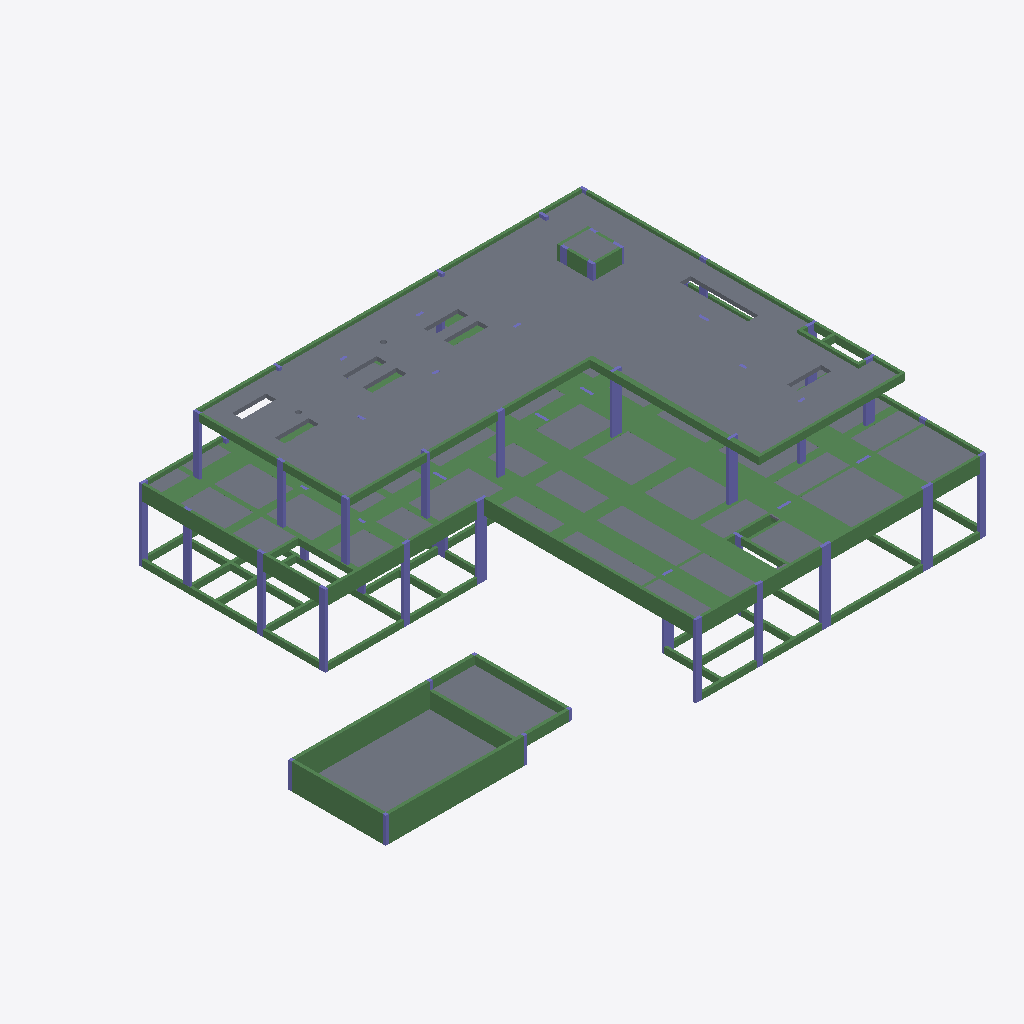
Isometric view of an IFC building model (IFC-SPF (STEP), schema IFC2X3, length unit centimetre), seen from the south-west, elements coloured by IFC class (only those large enough to see are counted): 225 beams (green), 51 columns (violet), 43 slabs (grey).
Extent 34.8 m × 25.2 m × 9.8 m (x, y, z). Storeys (4): Fundacao at -1.50 m; NÍVEL 000 at -0.20 m; NÍVEL 100 at 3.70 m; NÍVEL 200 at 7.10 m. Elements (585): 417 IfcBeam, 112 IfcColumn, 56 IfcSlab.

HEADER;
FILE_DESCRIPTION(('IFC2X_PLATFORM'),'2;1');
FILE_NAME('SHIS QI 15_ CHÁCARA 33_ LOTE B_ LAGO SUL','2026-06-10T11:03:45',(''),(''),'TQS 25.14.30','20260610_251430','');
FILE_SCHEMA(('IFC2X3'));
ENDSEC;
DATA;
#46=IFCPROJECT('0fPNLb0pSOSOM$UI81CDuC',#5,'SHIS QI 15_ CHÁCARA 33_ LOTE B_ LAGO SUL / INPA INVESTIMENTOS E PARTICIPAÇÕES LTDA',$,$,$,$,(#44,#45),#37);
#10=IFCBUILDING('3tFpD77THsyeyomBtBxu0E',#5,'01116_26_B',$,$,#9,$,$,.ELEMENT.,$,$,#6);
#55=IFCBUILDINGSTOREY('1eB$E1eVGibyoTZBfpjIZK',#5,'Fundacao',$,$,#54,$,$,.ELEMENT.,-150.0);
#63=IFCBUILDINGSTOREY('3f2IOoatfxUeA$miTLtA6w',#5,'NÍVEL 000',$,$,#62,$,$,.ELEMENT.,-20.00000476837158);
#71=IFCBUILDINGSTOREY('0H1uB5XIl14rg1fqMF_60h',#5,'NÍVEL 100',$,$,#70,$,$,.ELEMENT.,370.0000047683716);
#79=IFCBUILDINGSTOREY('1R8UwWnyV2FTm8ieHzys3q',#5,'NÍVEL 200',$,$,#78,$,$,.ELEMENT.,709.9999904632568);
#47672=IFCSLAB('0H0j03kNcdIFd6g4thQV6Q',#5,'L2','Lajes','Lajes',#47671,#47669,$,.FLOOR.);
#10948=IFCSLAB('3mu1q1tpO5ryV2Zz9UoQEV',#5,'L1','Lajes','Lajes',#10947,#10945,$,.FLOOR.);
#10640=IFCBEAM('0jJGG1wA3eMnLosALMdGX0',#5,'PAR.2','Vigas','Vigas',#10639,#10637,$);
#11017=IFCSLAB('3sCg41ZC1luoDe0AgGvqxa',#5,'L2','Lajes','Lajes',#11016,#11014,$,.FLOOR.);
#10412=IFCBEAM('2QLfG16uMPDl59qhjIXEAw',#5,'PAR.1','Vigas','Vigas',#10411,#10409,$);
#36495=IFCSLAB('0H08S2cg6xLBOIyuD_MLia',#5,'L48','Lajes','Lajes',#36494,#36492,$,.FLOOR.);
#10564=IFCBEAM('2ZChW1SLHCFLify_fN_AJT',#5,'PAR.3','Vigas','Vigas',#10563,#10561,$);
#36582=IFCSLAB('3uiVu23AOW$QnOBAm22_aU',#5,'L50','Lajes','Lajes',#36581,#36579,$,.FLOOR.);
#36825=IFCSLAB('2VOjC2fSpGMtpGlh2$a2Yq',#5,'L34','Lajes','Lajes',#36824,#36822,$,.FLOOR.);
#36903=IFCSLAB('26WYS20lQqA4t1v2Nj1kCC',#5,'L37','Lajes','Lajes',#36902,#36900,$,.FLOOR.);
#36000=IFCSLAB('1mPAi259wJ5bCNBNfS0aIt',#5,'L41','Lajes','Lajes',#35999,#35997,$,.FLOOR.);
#35307=IFCSLAB('3swZm2JqPW89dUJCy7RsrY',#5,'L27','Lajes','Lajes',#35306,#35304,$,.FLOOR.);
#36747=IFCSLAB('02iqS2sH23cRIxYPjUSiIj',#5,'L29','Lajes','Lajes',#36746,#36744,$,.FLOOR.);
#18799=IFCBEAM('3anqy2X7o1nn6qR7weNhov',#5,'V124','Vigas','Vigas',#18798,#18796,$);
#34560=IFCSLAB('12dMO22QE7bS7PdaE2RX$C',#5,'L18','Lajes','Lajes',#34559,#34557,$,.FLOOR.);
#34281=IFCSLAB('1WFXu23UFFMqq9xFNMSay1',#5,'L11','Lajes','Lajes',#34280,#34278,$,.FLOOR.);
#10868=IFCBEAM('1g$Oi1empM6OrMpZSgsf2n',#5,'PAR.4','Vigas','Vigas',#10867,#10865,$);
#14843=IFCBEAM('1YqRO2sMQUDNTGlCcpgSUu',#5,'V123','Vigas','Vigas',#14842,#14840,$);
#21288=IFCBEAM('3g6CO20XyXnLTHQF2uNNnJ',#5,'V127','Vigas','Vigas',#21287,#21285,$);
#41232=IFCBEAM('1HChS3R$OY3BN7xgJhas2I',#5,'V209','Vigas','Vigas',#41231,#41229,$);
#40967=IFCBEAM('3ws4W3$LBUOFmx663_lMTf',#5,'V207','Vigas','Vigas',#40966,#40964,$);
#36660=IFCSLAB('0Yani2VAyJNsDogOJLV9si',#5,'L47','Lajes','Lajes',#36659,#36657,$,.FLOOR.);
#36417=IFCSLAB('2_MMm2D8pCsxEJulIaPUXJ',#5,'L46','Lajes','Lajes',#36416,#36414,$,.FLOOR.);
#34386=IFCSLAB('1JB8K2hx3KFrCo7$3s48N0',#5,'L10','Lajes','Lajes',#34385,#34383,$,.FLOOR.);
#35679=IFCSLAB('3bzlm2wsFxmo3tdGFYICw9',#5,'L32','Lajes','Lajes',#35678,#35676,$,.FLOOR.);
#22094=IFCBEAM('16qB82pBBUk6Dz3ppZZTXF',#5,'V130','Vigas','Vigas',#22093,#22091,$);
#35922=IFCSLAB('09Qvi2C1epDz8pDjNG_kvi',#5,'L40','Lajes','Lajes',#35921,#35919,$,.FLOOR.);
#37077=IFCSLAB('0eovC2YkOghrngqUOIhKVK',#5,'L44','Lajes','Lajes',#37076,#37074,$,.FLOOR.);
#31934=IFCBEAM('1JZI02m6ivHj6Aa3bDePei',#5,'V125','Vigas','Vigas',#31933,#31931,$);
#20956=IFCBEAM('1AFgW2_JVxrIram6Jyv8uh',#5,'V127','Vigas','Vigas',#20955,#20953,$);
#36261=IFCSLAB('1_oNO2VvtAQrLdxamzyWlR',#5,'L42','Lajes','Lajes',#36260,#36258,$,.FLOOR.);
#32156=IFCBEAM('1mU8S2HEpAi4Me84a_pbxe',#5,'V125','Vigas','Vigas',#32155,#32153,$);
#32082=IFCBEAM('0Kmb02_JwyaP0REJ1SA_LN',#5,'V125','Vigas','Vigas',#32081,#32079,$);
#36999=IFCSLAB('3yiFy26KR9diRVTN7mSk6H',#5,'L43','Lajes','Lajes',#36998,#36996,$,.FLOOR.);
#21214=IFCBEAM('3EwRK20aeI6SE7ZFMXkJfr',#5,'V127','Vigas','Vigas',#21213,#21211,$);
#14769=IFCBEAM('2sUDG2Gd_5taiECOZHcUwX',#5,'V123','Vigas','Vigas',#14768,#14766,$);
#15275=IFCBEAM('0X4zq2o3qehjkwpvR60Ns0',#5,'V118','Vigas','Vigas',#15274,#15272,$);
#18725=IFCBEAM('1Ua982KwfMrRnFOwazeplg',#5,'V124','Vigas','Vigas',#18724,#18722,$);
#34473=IFCSLAB('3ZdS422xGhWPunUxUi_WCq',#5,'L17','Lajes','Lajes',#34472,#34470,$,.FLOOR.);
#10792=IFCBEAM('1AFTK1K_kmzgU74XgmqY4A',#5,'PAR.5','Vigas','Vigas',#10791,#10789,$);
#35115=IFCSLAB('3g9oe2m_cseZaSRHTeJZor',#5,'L25','Lajes','Lajes',#35114,#35112,$,.FLOOR.);
#18153=IFCBEAM('0F0802Rl6d1CWwbUBY$FJ_',#5,'V117','Vigas','Vigas',#18152,#18150,$);
#40200=IFCBEAM('2FAty3JWTpp2GyKuX0OyMS',#5,'V200','Vigas','Vigas',#40199,#40197,$);
#18873=IFCBEAM('2DhHC29bghsBF4h_4R_aeL',#5,'V124','Vigas','Vigas',#18872,#18870,$);
#14917=IFCBEAM('1n6aa2RjfbXw3aubbQWb49',#5,'V123','Vigas','Vigas',#14916,#14914,$);
#41611=IFCBEAM('1RxCq3HOb5C5c3KWksHorZ',#5,'V203','Vigas','Vigas',#41610,#41608,$);
#18301=IFCBEAM('2y7dy2IRQD18h0AChLgNX2',#5,'V117','Vigas','Vigas',#18300,#18298,$);
#105895=IFCSLAB('3J$983HZ$NTfdWrp0wItLb',#5,'L2','Lajes','Lajes',#105894,#105892,$,.FLOOR.);
#442=IFCBEAM('2V9km1ZNAX1TtXcLRJJCYn',#5,'V15','Vigas','Vigas',#441,#439,$);
#39078=IFCCOLUMN('0ZU$K2lPvcPu7RquK_uHsL',#5,'P37','Pilares','Pilares',#39077,#39075,$);
#35193=IFCSLAB('1l6Se20igsIp4ayGQq2C$O',#5,'L26','Lajes','Lajes',#35192,#35190,$,.FLOOR.);
#36339=IFCSLAB('2krjW2yeI4rIUT8_7IMhOy',#5,'L49','Lajes','Lajes',#36338,#36336,$,.FLOOR.);
#36087=IFCSLAB('0m1Q82WIToROm6e6XsaGHG',#5,'L38','Lajes','Lajes',#36086,#36084,$,.FLOOR.);
#38526=IFCCOLUMN('24$ZW2EuLMWn4AaBnYvFEZ',#5,'P28','Pilares','Pilares',#38525,#38523,$);
#42868=IFCSLAB('1Asyu3WE2D_DF4NOHPk230',#5,'L4','Lajes','Lajes',#42867,#42865,$,.FLOOR.);
#38319=IFCCOLUMN('3L$dm2tVJ8UAs$IWhCvevM',#5,'P38','Pilares','Pilares',#38318,#38316,$);
#35385=IFCSLAB('2OU5e2zzLy9ZMYGzXouZBq',#5,'L28','Lajes','Lajes',#35384,#35382,$,.FLOOR.);
#32230=IFCBEAM('3ivrG2xF4jBRE6q05LcF_X',#5,'V125','Vigas','Vigas',#32229,#32227,$);
#40050=IFCBEAM('0vcrm3Oe0WyA9ThrZ5c$9J',#5,'V208','Vigas','Vigas',#40049,#40047,$);
#41461=IFCBEAM('0V3em3bar8qocEeHdT7i7U',#5,'V203','Vigas','Vigas',#41460,#41458,$);
#35610=IFCSLAB('2zzy820uoe_TWNt8LpfTtU',#5,'L33','Lajes','Lajes',#35609,#35607,$,.FLOOR.);
#14407=IFCBEAM('1YnuS2Wv05BOM7$uReD3br',#5,'V111','Vigas','Vigas',#14406,#14404,$);
#3236=IFCBEAM('1yYjC12S0HuAIPeFSkM1Zu',#5,'V12','Vigas','Vigas',#3235,#3233,$);
#21362=IFCBEAM('2wmsO2qtPRIrgR7_2tFgEH',#5,'V127','Vigas','Vigas',#21361,#21359,$);
#41536=IFCBEAM('2XwSq3c7ljbHr19G0ikTbm',#5,'V203','Vigas','Vigas',#41535,#41533,$);
#40761=IFCBEAM('13JtO3k2404mVli7Scw22x',#5,'V213','Vigas','Vigas',#40760,#40758,$);
#21140=IFCBEAM('0yXDe2xrzu4I5jN07YKPCR',#5,'V127','Vigas','Vigas',#21139,#21137,$);
#25409=IFCBEAM('3$A8y2vvfhz3C$zA_s671P',#5,'V101','Vigas','Vigas',#25408,#25406,$);
#39009=IFCCOLUMN('1y4y024rDrMQHVNbW1vVFZ',#5,'P35','Pilares','Pilares',#39008,#39006,$);
#38388=IFCCOLUMN('35M$y2CHolb_vFZWRsTVRC',#5,'P26','Pilares','Pilares',#38387,#38385,$);
#40686=IFCBEAM('3AKOO3ORbtDxnMeW_xa1Xw',#5,'V213','Vigas','Vigas',#40685,#40683,$);
#34812=IFCSLAB('0EdoS2RXWwCVghYuSK4uWO',#5,'L21','Lajes','Lajes',#34811,#34809,$,.FLOOR.);
#38733=IFCCOLUMN('2PBTG261bHv$l7Ov679_T1',#5,'P20','Pilares','Pilares',#38732,#38730,$);
#106934=IFCCOLUMN('2FMHm3ldoJS9qSpCsWvk28',#5,'P118','Pilares','Pilares',#106933,#106931,$);
#106865=IFCCOLUMN('14ctC3I82RpuwS6eFtsJsi',#5,'P114','Pilares','Pilares',#106864,#106862,$);
#14333=IFCBEAM('1NU7y2C5o1MV2ugRgWjw9T',#5,'V111','Vigas','Vigas',#14332,#14330,$);
#27386=IFCBEAM('2Zype2DFO1nrcr_vgBXAsO',#5,'V113','Vigas','Vigas',#27385,#27383,$);
#40293=IFCBEAM('3_qKq3pG1ImRRDDmE7x03b',#5,'V200','Vigas','Vigas',#40292,#40290,$);
#39147=IFCCOLUMN('1NNDq2uaVY4x9ewbP2ftMA',#5,'P36','Pilares','Pilares',#39146,#39144,$);
#39975=IFCBEAM('3_sO83z$of7Ge7OaEwaGZl',#5,'V208','Vigas','Vigas',#39974,#39972,$);
#10716=IFCBEAM('0x8Si13cm8BL0CbnPMt85E',#5,'PAR.2','Vigas','Vigas',#10715,#10713,$);
#38457=IFCCOLUMN('2aq682$kNz0UTXPOKgk8DH',#5,'P27','Pilares','Pilares',#38456,#38454,$);
#15441=IFCBEAM('2gbau2BNnRY$_5vAegYmxj',#5,'V118','Vigas','Vigas',#15440,#15438,$);
#39216=IFCCOLUMN('0eSuS2xr2J0bitE3nvoAmx',#5,'P39','Pilares','Pilares',#39215,#39213,$);
#22204=IFCBEAM('3D9GO2C8G4sOwbmiZwJcIu',#5,'V130','Vigas','Vigas',#22203,#22201,$);
#14555=IFCBEAM('1EdiK2baxGSDMhaAgHUVUl',#5,'V111','Vigas','Vigas',#14554,#14552,$);
#15349=IFCBEAM('2nCfi2yRolJxWMAP0TsnN5',#5,'V118','Vigas','Vigas',#15348,#15346,$);
#25335=IFCBEAM('0rohC2zd9LgxBWzPHoGZdN',#5,'V101','Vigas','Vigas',#25334,#25332,$);
#106313=IFCCOLUMN('036Ou3Dp3wjnJdc$sQjnZE',#5,'P111','Pilares','Pilares',#106312,#106310,$);
#14481=IFCBEAM('2XQda2kcM_mtYX2_0ZOYVi',#5,'V111','Vigas','Vigas',#14480,#14478,$);
#36174=IFCSLAB('2Hdn82CC8bdpceWK9MYdkb',#5,'L39','Lajes','Lajes',#36173,#36171,$,.FLOOR.);
#32008=IFCBEAM('3CV$O25GidKMDF4CLcjclK',#5,'V125','Vigas','Vigas',#32007,#32005,$);
#106796=IFCCOLUMN('1zfdO3fEjTPmU3AfrbG8yD',#5,'P113','Pilares','Pilares',#106795,#106793,$);
#38871=IFCCOLUMN('2O9Vy2yPZ$MUvWGz$M94yi',#5,'P1','Pilares','Pilares',#38870,#38868,$);
#106382=IFCCOLUMN('3gghu3VltP9gWYCs3CfuCs',#5,'P106','Pilares','Pilares',#106381,#106379,$);
#106451=IFCCOLUMN('2Ry6u3T_2reSLdyv9yA4oj',#5,'P100','Pilares','Pilares',#106450,#106448,$);
#2826=IFCBEAM('3Pa2813s_Y9tMtJIOnc8cC',#5,'V16','Vigas','Vigas',#2825,#2823,$);
#1406=IFCBEAM('3wRc41LtliZNvchhi0Uly4',#5,'V14','Vigas','Vigas',#1405,#1403,$);
#34899=IFCSLAB('3iaNy2XM2LV_BZ_bwROEp3',#5,'L22','Lajes','Lajes',#34898,#34896,$,.FLOOR.);
#106520=IFCCOLUMN('31SYW3gAuxItmBqpJYcPHS',#5,'P112','Pilares','Pilares',#106519,#106517,$);
#20008=IFCBEAM('1c_zq2mEuMOoU9x7ztiROZ',#5,'V110','Vigas','Vigas',#20007,#20005,$);
#38802=IFCCOLUMN('20sEK2yv$Z_MNXIOXOPMMx',#5,'P9','Pilares','Pilares',#38801,#38799,$);
#10488=IFCBEAM('0K8mO1xtT5f1yKkcpRydQo',#5,'PAR.1','Vigas','Vigas',#10487,#10485,$);
#18005=IFCBEAM('0vh$m255V$M8lpLLsYS8e1',#5,'V117','Vigas','Vigas',#18004,#18002,$);
#19604=IFCBEAM('1zVb02Jvun1blDKayYm58V',#5,'V110','Vigas','Vigas',#19603,#19601,$);
#40125=IFCBEAM('1K$vO3PDORFIchKfOGIg6I',#5,'V200','Vigas','Vigas',#40124,#40122,$);
#42030=IFCBEAM('1FC7O3dMzJJ3cAeGFpBR7K',#5,'V202','Vigas','Vigas',#42029,#42027,$);
#1780=IFCBEAM('1rYze1jrpzbfLURPxPQw9T',#5,'V26','Vigas','Vigas',#1779,#1777,$);
#19420=IFCBEAM('1YeqG2s_dqsgLLYpVq794U',#5,'V110','Vigas','Vigas',#19419,#19417,$);
#28799=IFCBEAM('1UJrS2SgFoidUSK5UfAL1U',#5,'V112','Vigas','Vigas',#28798,#28796,$);
#518=IFCBEAM('3g1B81HjXM32GquYOPzXAC',#5,'V15','Vigas','Vigas',#517,#515,$);
#20764=IFCBEAM('127GW25ehU0YpN7Bj0wVKq',#5,'V110','Vigas','Vigas',#20763,#20761,$);
#19494=IFCBEAM('3AvG02F$HA9ffcvZmKMQ7L',#5,'V110','Vigas','Vigas',#19493,#19491,$);
#24797=IFCBEAM('1orSC2k584A2fHHRfi_04n',#5,'V120','Vigas','Vigas',#24796,#24794,$);
#24723=IFCBEAM('3G6hC2rFny_VwZBS7AZ9A6',#5,'V120','Vigas','Vigas',#24722,#24720,$);
#1856=IFCBEAM('2aZrm183n9ZffY9naXqiOy',#5,'V28','Vigas','Vigas',#1855,#1853,$);
#3090=IFCBEAM('1H3xG1cepWka3rR9oH8SzF',#5,'V16','Vigas','Vigas',#3089,#3087,$);
#1704=IFCBEAM('2L4pK1lUuJonA5yX1BiWmu',#5,'V23','Vigas','Vigas',#1703,#1701,$);
#33018=IFCSLAB('3pP_O2S3D$0aY2xXBfVyAr',#5,'L1','Lajes','Lajes',#33017,#33015,$,.FLOOR.);
#2902=IFCBEAM('1BLb413LhrYbwB_qBYkGIM',#5,'V16','Vigas','Vigas',#2901,#2899,$);
#24871=IFCBEAM('3jF8K2kxPcOzUnMm20UcyS',#5,'V120','Vigas','Vigas',#24870,#24868,$);
#16837=IFCBEAM('3IsAi2FCovu4xLNc2Tzv9S',#5,'V133','Vigas','Vigas',#16836,#16834,$);
#21850=IFCBEAM('3M4ii2_TgNLkf6Z0aSrmno',#5,'V127','Vigas','Vigas',#21849,#21847,$);
#17783=IFCBEAM('1pNme2CEDu$3q8XZqcPDYo',#5,'V117','Vigas','Vigas',#17782,#17780,$);
#35757=IFCSLAB('3PD0C2$QWs5vkpzeJyBBE3',#5,'L35','Lajes','Lajes',#35756,#35754,$,.FLOOR.);
#33087=IFCSLAB('3hMma2GT1gFm9L6S6ge7Wa',#5,'L2','Lajes','Lajes',#33086,#33084,$,.FLOOR.);
#3926=IFCBEAM('0SWbS15kLd9CMQFuIJne$v',#5,'V18','Vigas','Vigas',#3925,#3923,$);
#26955=IFCBEAM('1BOgW2$baSnegRwfyZADat',#5,'V115','Vigas','Vigas',#26954,#26952,$);
#22278=IFCBEAM('3ufIe2QmKUDT5EW57hBtUM',#5,'V130','Vigas','Vigas',#22277,#22275,$);
#41686=IFCBEAM('14$m438XAuQwxdt39fpTf8',#5,'V210','Vigas','Vigas',#41685,#41683,$);
#15760=IFCBEAM('0Bsci2$$KWaM57NjgC4Lh0',#5,'V118','Vigas','Vigas',#15759,#15757,$);
#19093=IFCBEAM('1$3IG20A1z5BUPFj7a2KqM',#5,'V124','Vigas','Vigas',#19092,#19090,$);
#21911=IFCBEAM('3ynES2p3i7JG4rordG4vFR',#5,'V127','Vigas','Vigas',#21910,#21908,$);
#18384=IFCBEAM('2HJDW2LvsyL11VJIh0wf6G',#5,'V117','Vigas','Vigas',#18383,#18381,$);
#34725=IFCSLAB('1bNK02OMbCqUcHrKxXCdGD',#5,'L20','Lajes','Lajes',#34724,#34722,$,.FLOOR.);
#31642=IFCBEAM('3L37i2O8evr0__p6Q7QMwS',#5,'V126','Vigas','Vigas',#31641,#31639,$);
#41121=IFCBEAM('20V543ncB3XGZwirGS9N6W',#5,'V209','Vigas','Vigas',#41120,#41118,$);
#27312=IFCBEAM('09g0G2TaP9UhMhB5V12eMJ',#5,'V113','Vigas','Vigas',#27311,#27309,$);
#6109=IFCBEAM('2rgHG1Pk5Bi9009kQDtl$6',#5,'V8','Vigas','Vigas',#6108,#6106,$);
#28689=IFCBEAM('0ZXqK2vU3Ds2Vr$pwbSzQ_',#5,'V112','Vigas','Vigas',#28688,#28686,$);
#20703=IFCBEAM('2oLRu2pJs1m6dd8EaCAjrY',#5,'V110','Vigas','Vigas',#20702,#20700,$);
#5385=IFCBEAM('3k9YS19SpJBPioanJjCpuh',#5,'V10','Vigas','Vigas',#5384,#5382,$);
#5957=IFCBEAM('1prlu1bNw5CHZPW0v8x8LQ',#5,'V5','Vigas','Vigas',#5956,#5954,$);
#40536=IFCBEAM('0r8543e_fgSHuekmKQDq7v',#5,'V213','Vigas','Vigas',#40535,#40533,$);
#3312=IFCBEAM('1aTuq1ZvfC3mg5rhpmFE_B',#5,'V12','Vigas','Vigas',#3311,#3309,$);
#5607=IFCBEAM('28_UK1LsKGo6kHv2FJYSnu',#5,'V17','Vigas','Vigas',#5606,#5604,$);
#2528=IFCBEAM('0q2hC1puSwoV1OnnHMyYeu',#5,'V1','Vigas','Vigas',#2527,#2525,$);
#5759=IFCBEAM('2i$i81F1erHlS61yCWrTwe',#5,'V17','Vigas','Vigas',#5758,#5756,$);
#21436=IFCBEAM('0LPn42kmUwlfdc7qENvLJW',#5,'V127','Vigas','Vigas',#21435,#21433,$);
#19359=IFCBEAM('3Gr7424UEqbbeuBF6EgVkK',#5,'V124','Vigas','Vigas',#19358,#19356,$);
#19788=IFCBEAM('230Ju2Ez4CZigxzdIgLsCo',#5,'V110','Vigas','Vigas',#19787,#19785,$);
#4646=IFCBEAM('1xbEy1RRWlz4Dhnkg7g9U2',#5,'V11','Vigas','Vigas',#4645,#4643,$);
#5309=IFCBEAM('29awi1O099MB3pbi4wF2Fv',#5,'V19','Vigas','Vigas',#5308,#5306,$);
#214=IFCBEAM('10QKS1sMhJD3ym25xr_qKb',#5,'V15','Vigas','Vigas',#213,#211,$);
#4114=IFCBEAM('0MiN01uHpyrb__m_mDK6dS',#5,'V18','Vigas','Vigas',#4113,#4111,$);
#17709=IFCBEAM('31Pee2Si7UGcJriQCpD2J5',#5,'V117','Vigas','Vigas',#17708,#17706,$);
#29241=IFCBEAM('3zJy82VPIThv5uKbz2iAtC',#5,'V112','Vigas','Vigas',#29240,#29238,$);
#107555=IFCCOLUMN('3HhTW3hxH0z4m_htD6zdRg',#5,'P120','Pilares','Pilares',#107554,#107552,$);
#27900=IFCBEAM('1HoMe2RB7irAqcmeY8KdCd',#5,'V113','Vigas','Vigas',#27899,#27897,$);
#290=IFCBEAM('32UtG1D_lTIrkQrfr_7fQh',#5,'V15','Vigas','Vigas',#289,#287,$);
#4798=IFCBEAM('2TWN41D0uId5IJE7SQd5Pn',#5,'V11','Vigas','Vigas',#4797,#4795,$);
#21030=IFCBEAM('192bS2oNH1mh_UvAYL$S8F',#5,'V127','Vigas','Vigas',#21029,#21027,$);
#34638=IFCSLAB('0U3602raTnqrAYDeuBF_q4',#5,'L19','Lajes','Lajes',#34637,#34635,$,.FLOOR.);
#19714=IFCBEAM('1E33m2Qc4Ra3lISI9HnAsd',#5,'V110','Vigas','Vigas',#19713,#19711,$);
#3534=IFCBEAM('2BYLC1GimuqIKqxfc9TS1B',#5,'V20','Vigas','Vigas',#3533,#3531,$);
#3388=IFCBEAM('3lxvy1x3RSFLFfV7oA_MUh',#5,'V12','Vigas','Vigas',#3387,#3385,$);
#30730=IFCBEAM('20yrG2Wm_Mi0zClh$Sutrk',#5,'V114','Vigas','Vigas',#30729,#30727,$);
#38043=IFCCOLUMN('1hQSS2m29PflpuLVl2l_7e',#5,'P30','Pilares','Pilares',#38042,#38040,$);
#4722=IFCBEAM('25SgO1hol1c7ppgOjsubvx',#5,'V11','Vigas','Vigas',#4721,#4719,$);
#18594=IFCBEAM('0f8hu20KwerOVyDcuGWMGO',#5,'V117','Vigas','Vigas',#18593,#18591,$);
#41325=IFCBEAM('3alVC3beTWwsWzVbIVNWpg',#5,'V209','Vigas','Vigas',#41324,#41322,$);
#1260=IFCBEAM('2D_9i1d7aMoPUfSuAFPviq',#5,'V21','Vigas','Vigas',#1259,#1257,$);
#19228=IFCBEAM('0G_PW2dc2W75f_hdA4HdBq',#5,'V124','Vigas','Vigas',#19227,#19225,$);
#19289=IFCBEAM('1XYd42AepILC9Ll7CcPhdj',#5,'V124','Vigas','Vigas',#19288,#19286,$);
#30950=IFCBEAM('3josC2sspxhSK$4ncuJf$G',#5,'V114','Vigas','Vigas',#30949,#30947,$);
#18983=IFCBEAM('0SJXu2USBi78FsY26RwDzD',#5,'V124','Vigas','Vigas',#18982,#18980,$);
#31568=IFCBEAM('0z6hu2iG84dftdkJLA7$sx',#5,'V109','Vigas','Vigas',#31567,#31565,$);
#2996=IFCBEAM('3lHa41E4qFFus$8sX_r6l_',#5,'V16','Vigas','Vigas',#2995,#2993,$);
#40386=IFCBEAM('21NYy35qabQX7YHitjckyh',#5,'V200','Vigas','Vigas',#40385,#40383,$);
#366=IFCBEAM('1kN9W1bxjEEGksBWpRebyk',#5,'V15','Vigas','Vigas',#365,#363,$);
#18079=IFCBEAM('3kqmK26prSf7s2rsa2na_e',#5,'V117','Vigas','Vigas',#18078,#18076,$);
#15607=IFCBEAM('1v2sS2l3KRnVTvdeAF4l5U',#5,'V118','Vigas','Vigas',#15606,#15604,$);
#21789=IFCBEAM('1az8i2mw5ZPKWJGD4j1fIu',#5,'V127','Vigas','Vigas',#21788,#21786,$);
#26315=IFCBEAM('2KkQm2lw50nOUB6JYrslIf',#5,'V105','Vigas','Vigas',#26314,#26312,$);
#1552=IFCBEAM('0Pwo01fO7y5wer3wkFN1OE',#5,'V22','Vigas','Vigas',#1551,#1549,$);
#15144=IFCBEAM('0Gp442wYRGTTNyqP_G3lFH',#5,'V123','Vigas','Vigas',#15143,#15141,$);
#18664=IFCBEAM('2Xx1y2se24qx0ifrbjfwKt',#5,'V117','Vigas','Vigas',#18663,#18661,$);
#26389=IFCBEAM('1ckle2UIJVY5QjZ0KIaTaU',#5,'V105','Vigas','Vigas',#26388,#26386,$);
#19898=IFCBEAM('3AokO2GFH3SSu6sb6gdo_n',#5,'V110','Vigas','Vigas',#19897,#19895,$);
#29816=IFCBEAM('13R2S2_0any9OE4Zx4HgU2',#5,'V119','Vigas','Vigas',#29815,#29813,$);
#18454=IFCBEAM('2q4YC2diTqhS$iQu3IyB0l',#5,'V117','Vigas','Vigas',#18453,#18451,$);
#15533=IFCBEAM('0e5Nm2Pp3kwJZbfYpoV3vN',#5,'V118','Vigas','Vigas',#15532,#15530,$);
#42522=IFCBEAM('2STB43tv6kEV5YzwQEhvzR',#5,'V212','Vigas','Vigas',#42521,#42519,$);
#29448=IFCBEAM('3gJEK2e6mpfDDIb5i7ByhE',#5,'V119','Vigas','Vigas',#29447,#29445,$);
#15895=IFCBEAM('2KTAm21xOn$mQdSzWeUkDW',#5,'V100','Vigas','Vigas',#15894,#15892,$);
#28615=IFCBEAM('0yUFe2mlB6YN4$8SqilADr',#5,'V112','Vigas','Vigas',#28614,#28612,$);
#25195=IFCBEAM('27BC82EdIcVPyHhb4O_tN1',#5,'V120','Vigas','Vigas',#25194,#25192,$);
#27238=IFCBEAM('2n_nG2$KoFyvYs1K5RqeTN',#5,'V113','Vigas','Vigas',#27237,#27235,$);
#5683=IFCBEAM('0xFU41niKa1aP17km3iW3k',#5,'V17','Vigas','Vigas',#5682,#5680,$);
#15821=IFCBEAM('0Vxnq2VFKDqLrJk38DcBl2',#5,'V100','Vigas','Vigas',#15820,#15818,$);
#107693=IFCCOLUMN('2McD43t9XdFIoQnvSxUARI',#5,'P119','Pilares','Pilares',#107692,#107690,$);
#22635=IFCBEAM('1Q7HW29ezTlN5ZkZvSbURY',#5,'V130','Vigas','Vigas',#22634,#22632,$);
#35463=IFCSLAB('0yu0C2BxQavh6D_bqSzoJK',#5,'L30','Lajes','Lajes',#35462,#35460,$,.FLOOR.);
#138=IFCBEAM('3JePO1PdUFsl0yZJ1nSpIs',#5,'V15','Vigas','Vigas',#137,#135,$);
#17857=IFCBEAM('1IXau2$A_WHcx6nSl6sxZp',#5,'V117','Vigas','Vigas',#17856,#17854,$);
#20520=IFCBEAM('0SVCC2pJYONGp$mMemLw8b',#5,'V110','Vigas','Vigas',#20519,#20517,$);
#15214=IFCBEAM('1t3_02XkKknPUXGmzn2fat',#5,'V123','Vigas','Vigas',#15213,#15211,$);
ENDSEC;
